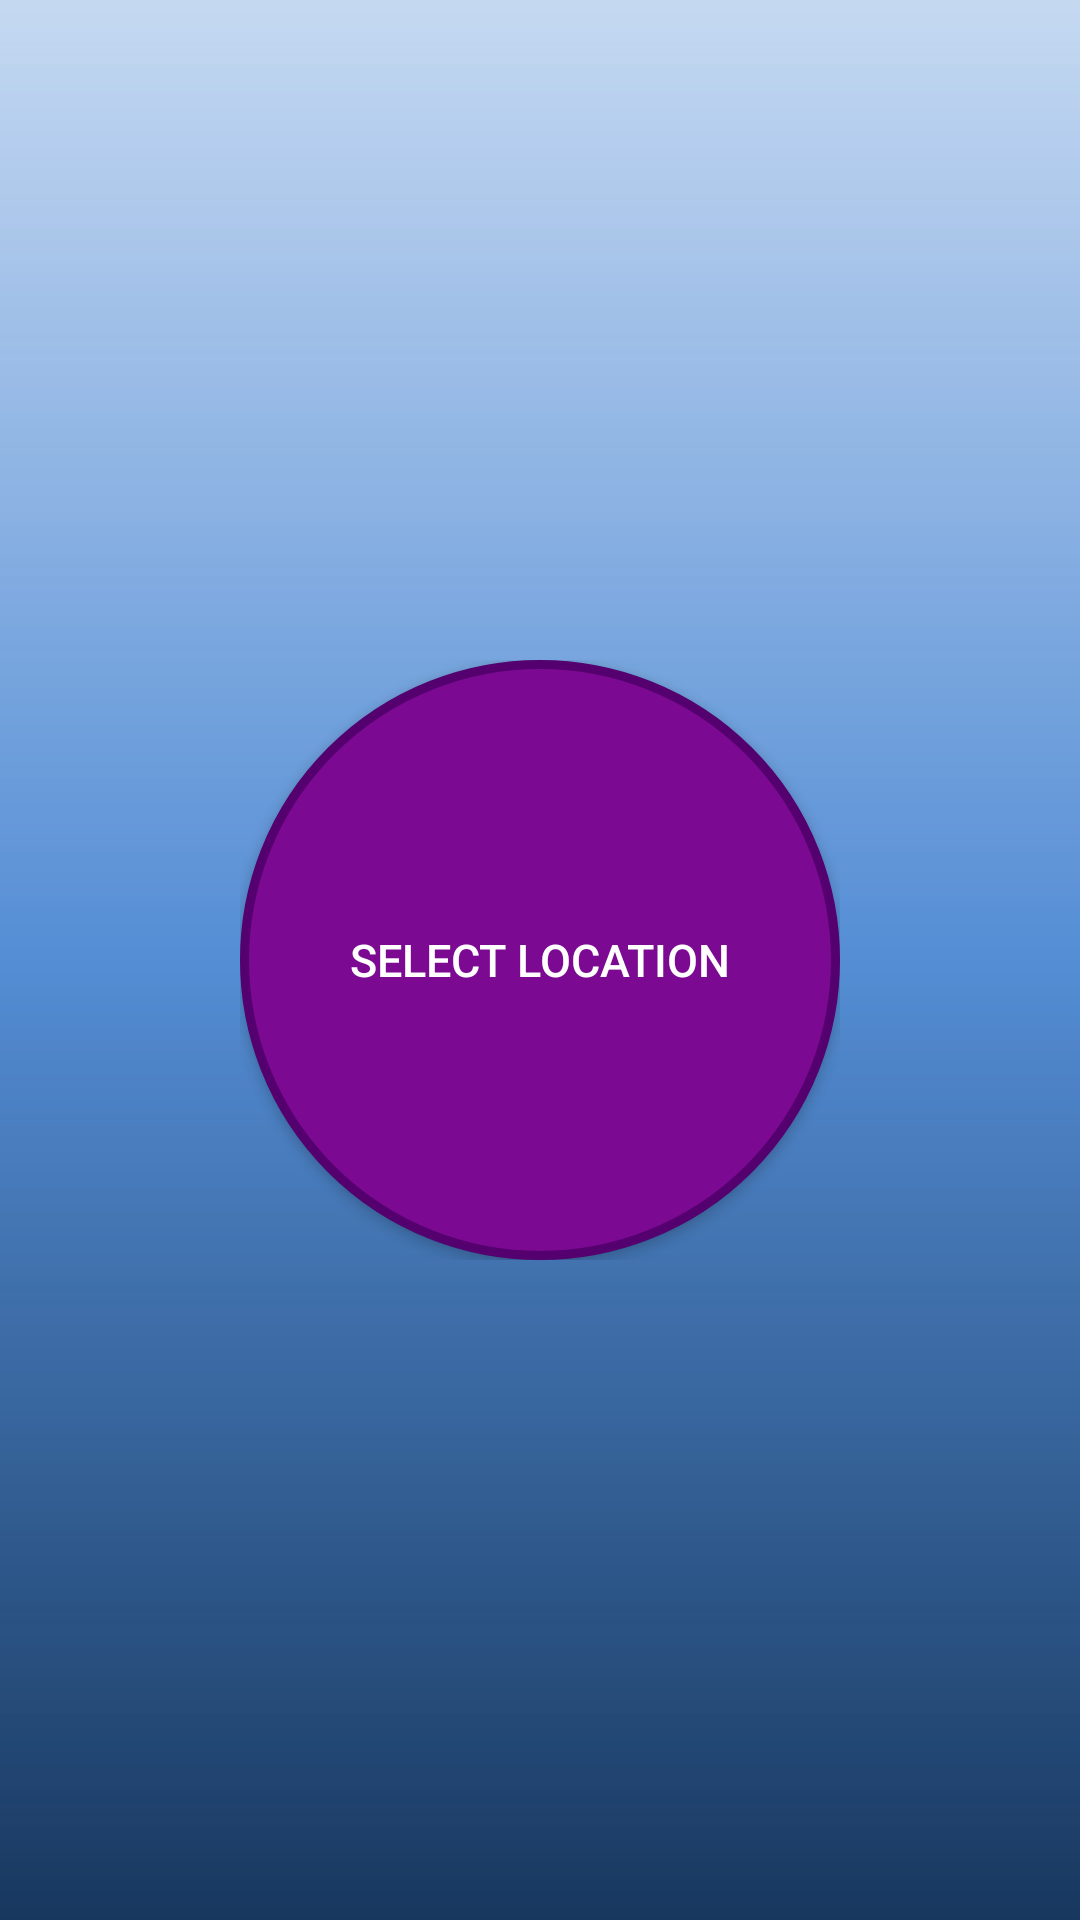

Reconstruct the res/layout file that produces this screen, plus the resources it refers to.
<!-- AndroidManifest.xml: application theme AppTheme -->
<!-- res/layout/newlayout.xml -->
<?xml version="1.0" encoding="utf-8"?>
<RelativeLayout xmlns:android="http://schemas.android.com/apk/res/android"
    android:orientation="horizontal" android:layout_width="match_parent"
    android:layout_height="match_parent"
    android:background="@drawable/bg">
<RelativeLayout
    android:layout_width="wrap_content"
    android:layout_centerHorizontal="true"
    android:layout_centerInParent="true"
    android:layout_height="wrap_content"
    android:orientation="horizontal">
    <Button
        android:id="@+id/angry_btn"

        android:text="Select Location"
        android:textColor="#FFFFFF"
        android:textSize="15sp"
        android:layout_width="200dp"
        android:layout_height="200dp"
        android:background="@drawable/buttonshape"

        />
</RelativeLayout>
</RelativeLayout>
<!-- resources referenced by this layout -->
<resources>
  <!-- drawable bg: png bitmap (drawable, 3075 bytes) -->
  <!-- drawable buttonshape (drawable) -->
  <shape xmlns:android="http://schemas.android.com/apk/res/android" android:shape="rectangle" >
  
      <corners
          android:radius="100dp"
          />
  
      <solid
          android:color="#7B0991"
          />
  
      <padding
          android:left="0dp"
  
          android:top="0dp"
  
          android:right="0dp"
  
          android:bottom="0dp"
          />
  
      <size
          android:width="270dp"
  
          android:height="60dp"
          />
  
      <stroke
          android:width="3dp"
  
          android:color="#54006E"
          /></shape>
  <style name="AppTheme" parent="Theme.AppCompat.Light.NoActionBar">
          
          <item name="colorPrimary">@color/colorPrimary</item>
          <item name="colorPrimaryDark">@color/colorPrimaryDark</item>
          <item name="colorAccent">@color/colorAccent</item>
      </style>
  <color name="colorPrimary">#C39BD3</color>
  <color name="colorPrimaryDark">#5B2C6F</color>
  <color name="colorAccent">#A569BD</color>
</resources>
